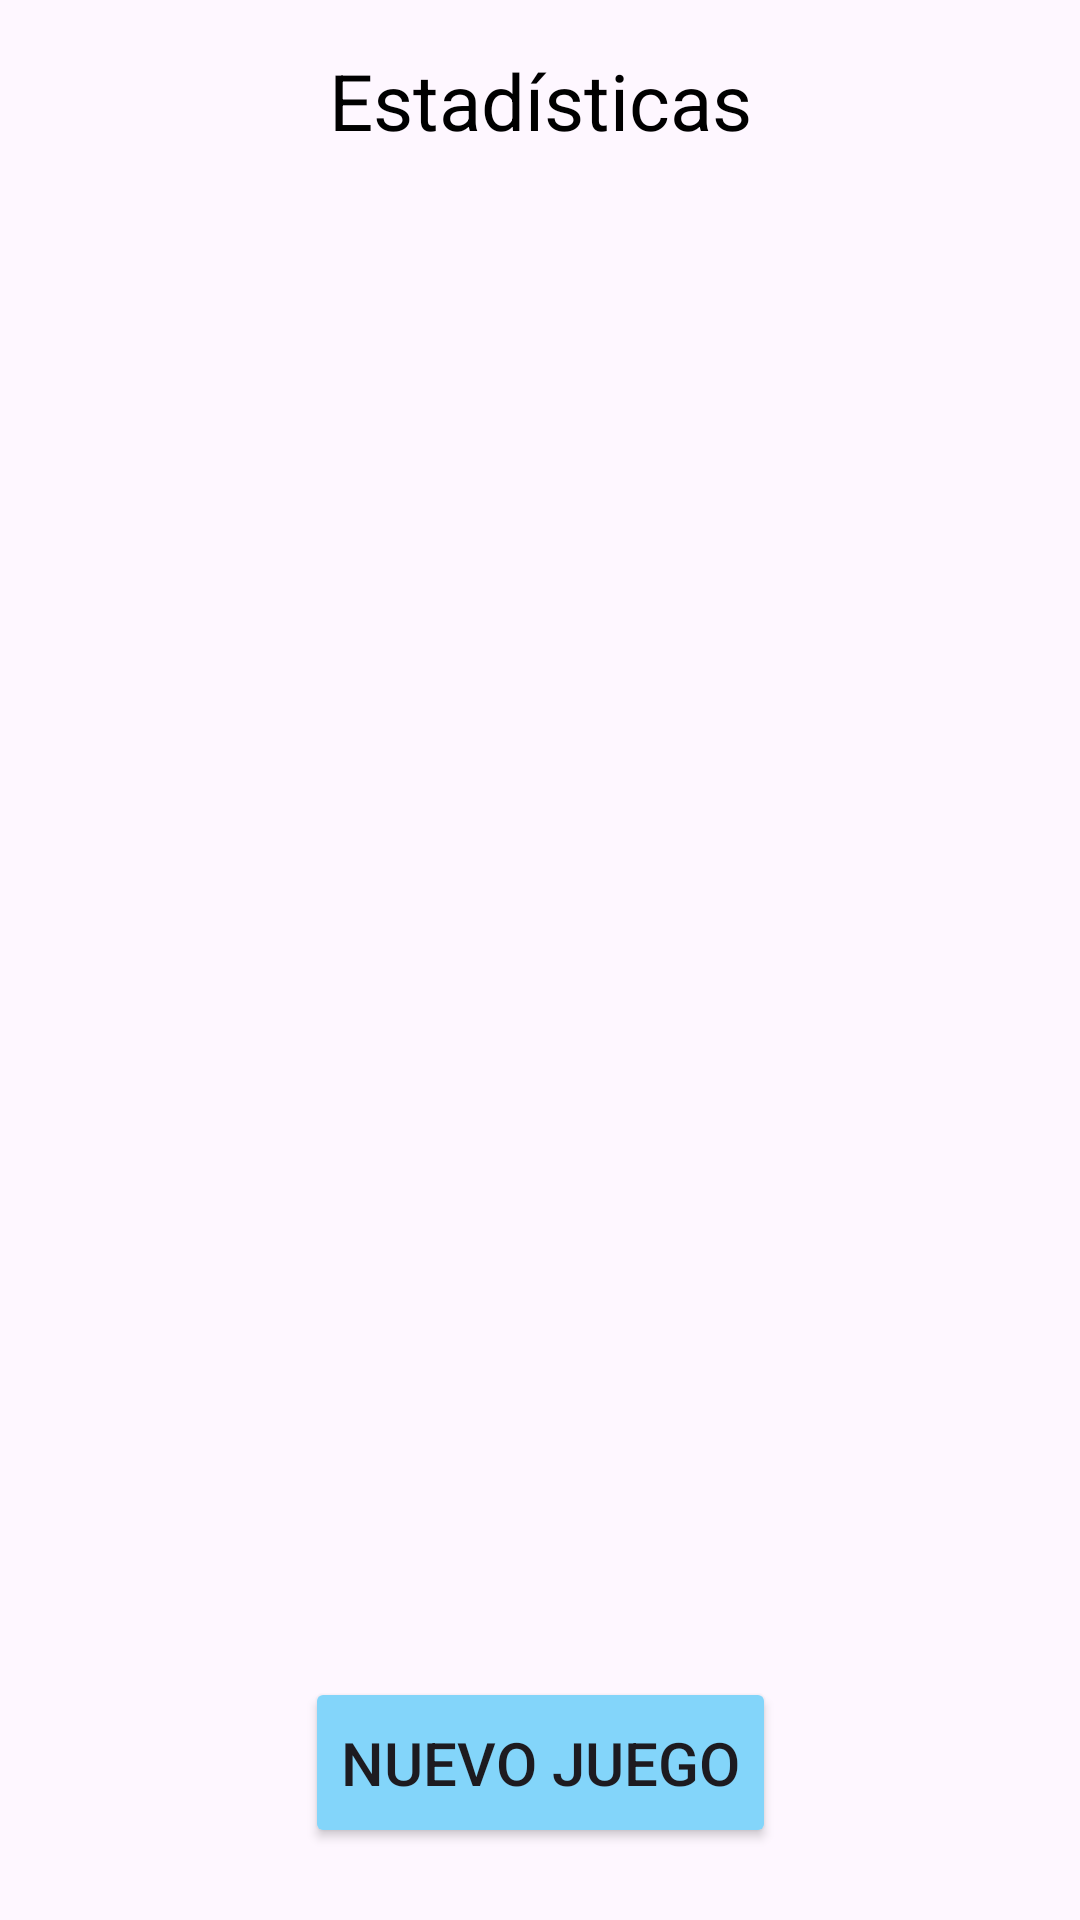

Reconstruct the res/layout file that produces this screen, plus the resources it refers to.
<!-- AndroidManifest.xml: application theme Theme.Lab2_20213849 -->
<!-- res/layout/activity_estadisticas.xml -->
<?xml version="1.0" encoding="utf-8"?>
<androidx.constraintlayout.widget.ConstraintLayout xmlns:android="http://schemas.android.com/apk/res/android"
    xmlns:app="http://schemas.android.com/apk/res-auto"
    xmlns:tools="http://schemas.android.com/tools"
    android:id="@+id/main"
    android:layout_width="match_parent"
    android:layout_height="match_parent"
    tools:context=".Estadisticas">

    <TextView
        android:id="@+id/textView3"
        android:layout_width="wrap_content"
        android:layout_height="wrap_content"
        android:layout_marginTop="16dp"
        android:text="Estadísticas"
        android:textColor="#000000"
        android:textSize="26sp"
        app:layout_constraintEnd_toEndOf="parent"
        app:layout_constraintStart_toStartOf="parent"
        app:layout_constraintTop_toTopOf="parent" />

    <TextView
        android:id="@+id/textoJugador"
        android:layout_width="wrap_content"
        android:layout_height="wrap_content"
        android:layout_marginTop="12dp"
        android:text=""
        android:textColor="#000000"
        android:textSize="20sp"
        android:textStyle="italic"
        app:layout_constraintEnd_toEndOf="parent"
        app:layout_constraintHorizontal_bias="0.498"
        app:layout_constraintStart_toStartOf="parent"
        app:layout_constraintTop_toBottomOf="@+id/textView3" />

    <ScrollView
        android:layout_width="330dp"
        android:layout_height="505dp"
        android:padding="20dp"
        android:background="@drawable/rectangulo"
        app:layout_constraintBottom_toTopOf="@+id/buttonNuevoJuego2"
        app:layout_constraintEnd_toEndOf="parent"
        app:layout_constraintStart_toStartOf="parent"
        app:layout_constraintTop_toBottomOf="@+id/textoJugador"
        app:layout_constraintVertical_bias="0.294">

        <LinearLayout
            android:id="@+id/linearLayoutEstadisticas"
            android:layout_width="match_parent"
            android:layout_height="wrap_content"
            android:orientation="vertical" >


        </LinearLayout>
    </ScrollView>

    <Button
        android:id="@+id/buttonNuevoJuego2"
        android:layout_width="wrap_content"
        android:layout_height="wrap_content"
        android:layout_marginBottom="24dp"
        android:text="Nuevo Juego"
        android:paddingVertical="15dp"
        android:textSize="20sp"
        android:backgroundTint="#83D5FA"
        app:layout_constraintBottom_toBottomOf="parent"
        app:layout_constraintEnd_toEndOf="parent"
        app:layout_constraintStart_toStartOf="parent" />
</androidx.constraintlayout.widget.ConstraintLayout>
<!-- resources referenced by this layout -->
<resources>
  <style name="Theme.Lab2_20213849" parent="Base.Theme.Lab2_20213849" />
  <style name="Base.Theme.Lab2_20213849" parent="Theme.Material3.DayNight">
          
          
      </style>
</resources>
